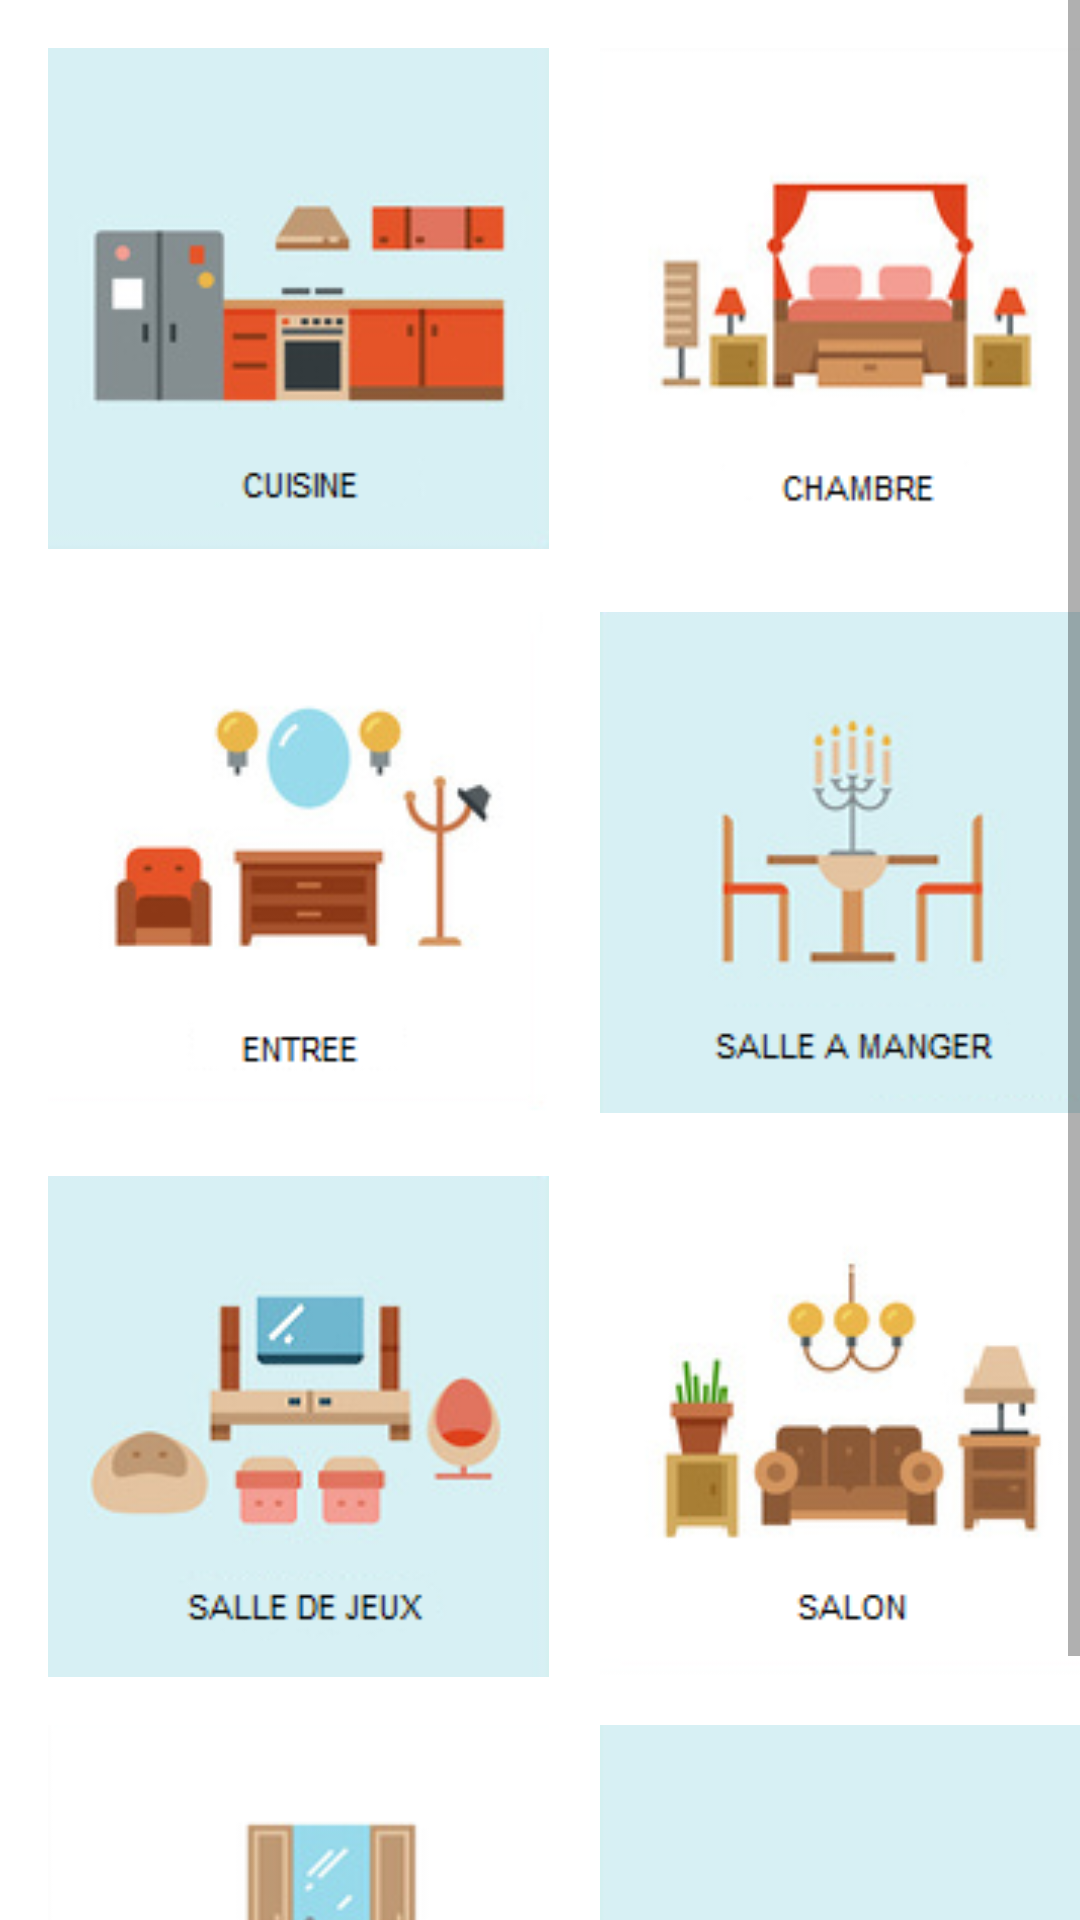

Layout XML and referenced resources for this Android screen:
<!-- AndroidManifest.xml: application theme AppTheme -->
<!-- res/layout/normal_report_where.xml -->
<?xml version="1.0" encoding="utf-8"?>
<ScrollView xmlns:tools="http://schemas.android.com/tools"
    android:layout_width="match_parent"
    android:layout_height="match_parent"
    xmlns:android="http://schemas.android.com/apk/res/android">

    <android.support.constraint.ConstraintLayout
        xmlns:android="http://schemas.android.com/apk/res/android"
        xmlns:app="http://schemas.android.com/apk/res-auto"
        android:layout_width="match_parent"
        android:layout_height="wrap_content">


        <ImageButton
            style="@android:style/Widget.Holo.Light.ImageButton"
            android:layout_width="167dp"
            android:layout_height="167dp"
            android:layout_marginStart="200dp"
            android:layout_marginTop="16dp"
            android:background="@drawable/chambre"
            android:onClick="onClickNext"
            android:textColor="@android:color/background_light"
            android:textSize="22sp"
            app:layout_constraintStart_toStartOf="parent"
            app:layout_constraintTop_toTopOf="parent" />

        <ImageButton
            style="@android:style/Widget.Holo.Light.ImageButton"
            android:layout_width="167dp"
            android:layout_height="167dp"
            android:layout_marginStart="16dp"
            android:layout_marginTop="16dp"
            android:background="@drawable/cuisine"
            android:onClick="onClickNext"
            android:textColor="@android:color/background_light"
            android:textSize="22sp"
            app:layout_constraintStart_toStartOf="parent"
            app:layout_constraintTop_toTopOf="parent" />

        <ImageButton
            style="@android:style/Widget.Holo.Light.ImageButton"
            android:layout_width="167dp"
            android:layout_height="167dp"
            android:layout_marginStart="16dp"
            android:layout_marginTop="204dp"
            android:background="@drawable/entree"
            android:onClick="onClickNext"
            android:textColor="@android:color/background_light"
            android:textSize="22sp"
            app:layout_constraintStart_toStartOf="parent"
            app:layout_constraintTop_toTopOf="parent" />

        <ImageButton
            style="@android:style/Widget.Holo.Light.ImageButton"
            android:layout_width="167dp"
            android:layout_height="167dp"
            android:layout_marginStart="200dp"
            android:layout_marginTop="204dp"
            android:background="@drawable/manger"
            android:onClick="onClickNext"
            android:textColor="@android:color/background_light"
            android:textSize="22sp"
            app:layout_constraintStart_toStartOf="parent"
            app:layout_constraintTop_toTopOf="parent" />

        <ImageButton
            style="@android:style/Widget.Holo.Light.ImageButton"
            android:layout_width="167dp"
            android:layout_height="167dp"
            android:layout_marginStart="16dp"
            android:layout_marginTop="392dp"
            android:background="@drawable/jeux"
            android:onClick="onClickNext"
            android:textColor="@android:color/background_light"
            android:textSize="22sp"
            app:layout_constraintStart_toStartOf="parent"
            app:layout_constraintTop_toTopOf="parent" />

        <ImageButton
            style="@android:style/Widget.Holo.Light.ImageButton"
            android:layout_width="167dp"
            android:layout_height="167dp"
            android:layout_marginStart="16dp"
            android:layout_marginTop="575dp"
            android:background="@drawable/bain"
            android:onClick="onClickNext"
            android:textColor="@android:color/background_light"
            android:textSize="22sp"
            app:layout_constraintStart_toStartOf="parent"
            app:layout_constraintTop_toTopOf="parent" />

        <ImageButton
            style="@android:style/Widget.Holo.Light.ImageButton"
            android:layout_width="167dp"
            android:layout_height="167dp"
            android:layout_marginStart="200dp"
            android:layout_marginTop="392dp"
            android:background="@drawable/salon"
            android:onClick="onClickNext"
            android:textColor="@android:color/background_light"
            android:textSize="22sp"
            app:layout_constraintStart_toStartOf="parent"
            app:layout_constraintTop_toTopOf="parent" />

        <ImageButton
            style="@android:style/Widget.Holo.Light.ImageButton"
            android:layout_width="167dp"
            android:layout_height="167dp"
            android:layout_marginStart="200dp"
            android:layout_marginTop="575dp"
            android:background="@drawable/other"
            android:onClick="onClickNext"
            android:textColor="@android:color/background_light"
            android:textSize="22sp"
            app:layout_constraintStart_toStartOf="parent"
            app:layout_constraintTop_toTopOf="parent" />

    </android.support.constraint.ConstraintLayout>

</ScrollView>
<!-- resources referenced by this layout -->
<resources>
  <!-- drawable bain: png bitmap (drawable, 15144 bytes) -->
  <!-- drawable chambre: png bitmap (drawable, 14562 bytes) -->
  <!-- drawable cuisine: png bitmap (drawable, 15055 bytes) -->
  <!-- drawable entree: png bitmap (drawable, 12726 bytes) -->
  <!-- drawable jeux: png bitmap (drawable, 19657 bytes) -->
  <!-- drawable manger: png bitmap (drawable, 14180 bytes) -->
  <!-- drawable other: png bitmap (drawable-v24, 2658 bytes) -->
  <!-- drawable salon: png bitmap (drawable, 18640 bytes) -->
  <style name="AppTheme" parent="Theme.AppCompat.Light.DarkActionBar">
          
          <item name="colorPrimary">@color/colorPrimary</item>
          <item name="colorPrimaryDark">@color/colorPrimaryDark</item>
          <item name="colorAccent">@color/colorAccent</item>
          <item name="android:windowBackground">@android:color/background_light</item>
          <item name="android:colorBackground">@android:color/background_light</item>
  
      </style>
  <color name="colorPrimary">#536dfe</color>
  <color name="colorPrimaryDark">#3f51b5</color>
  <color name="colorAccent">#101043</color>
</resources>
